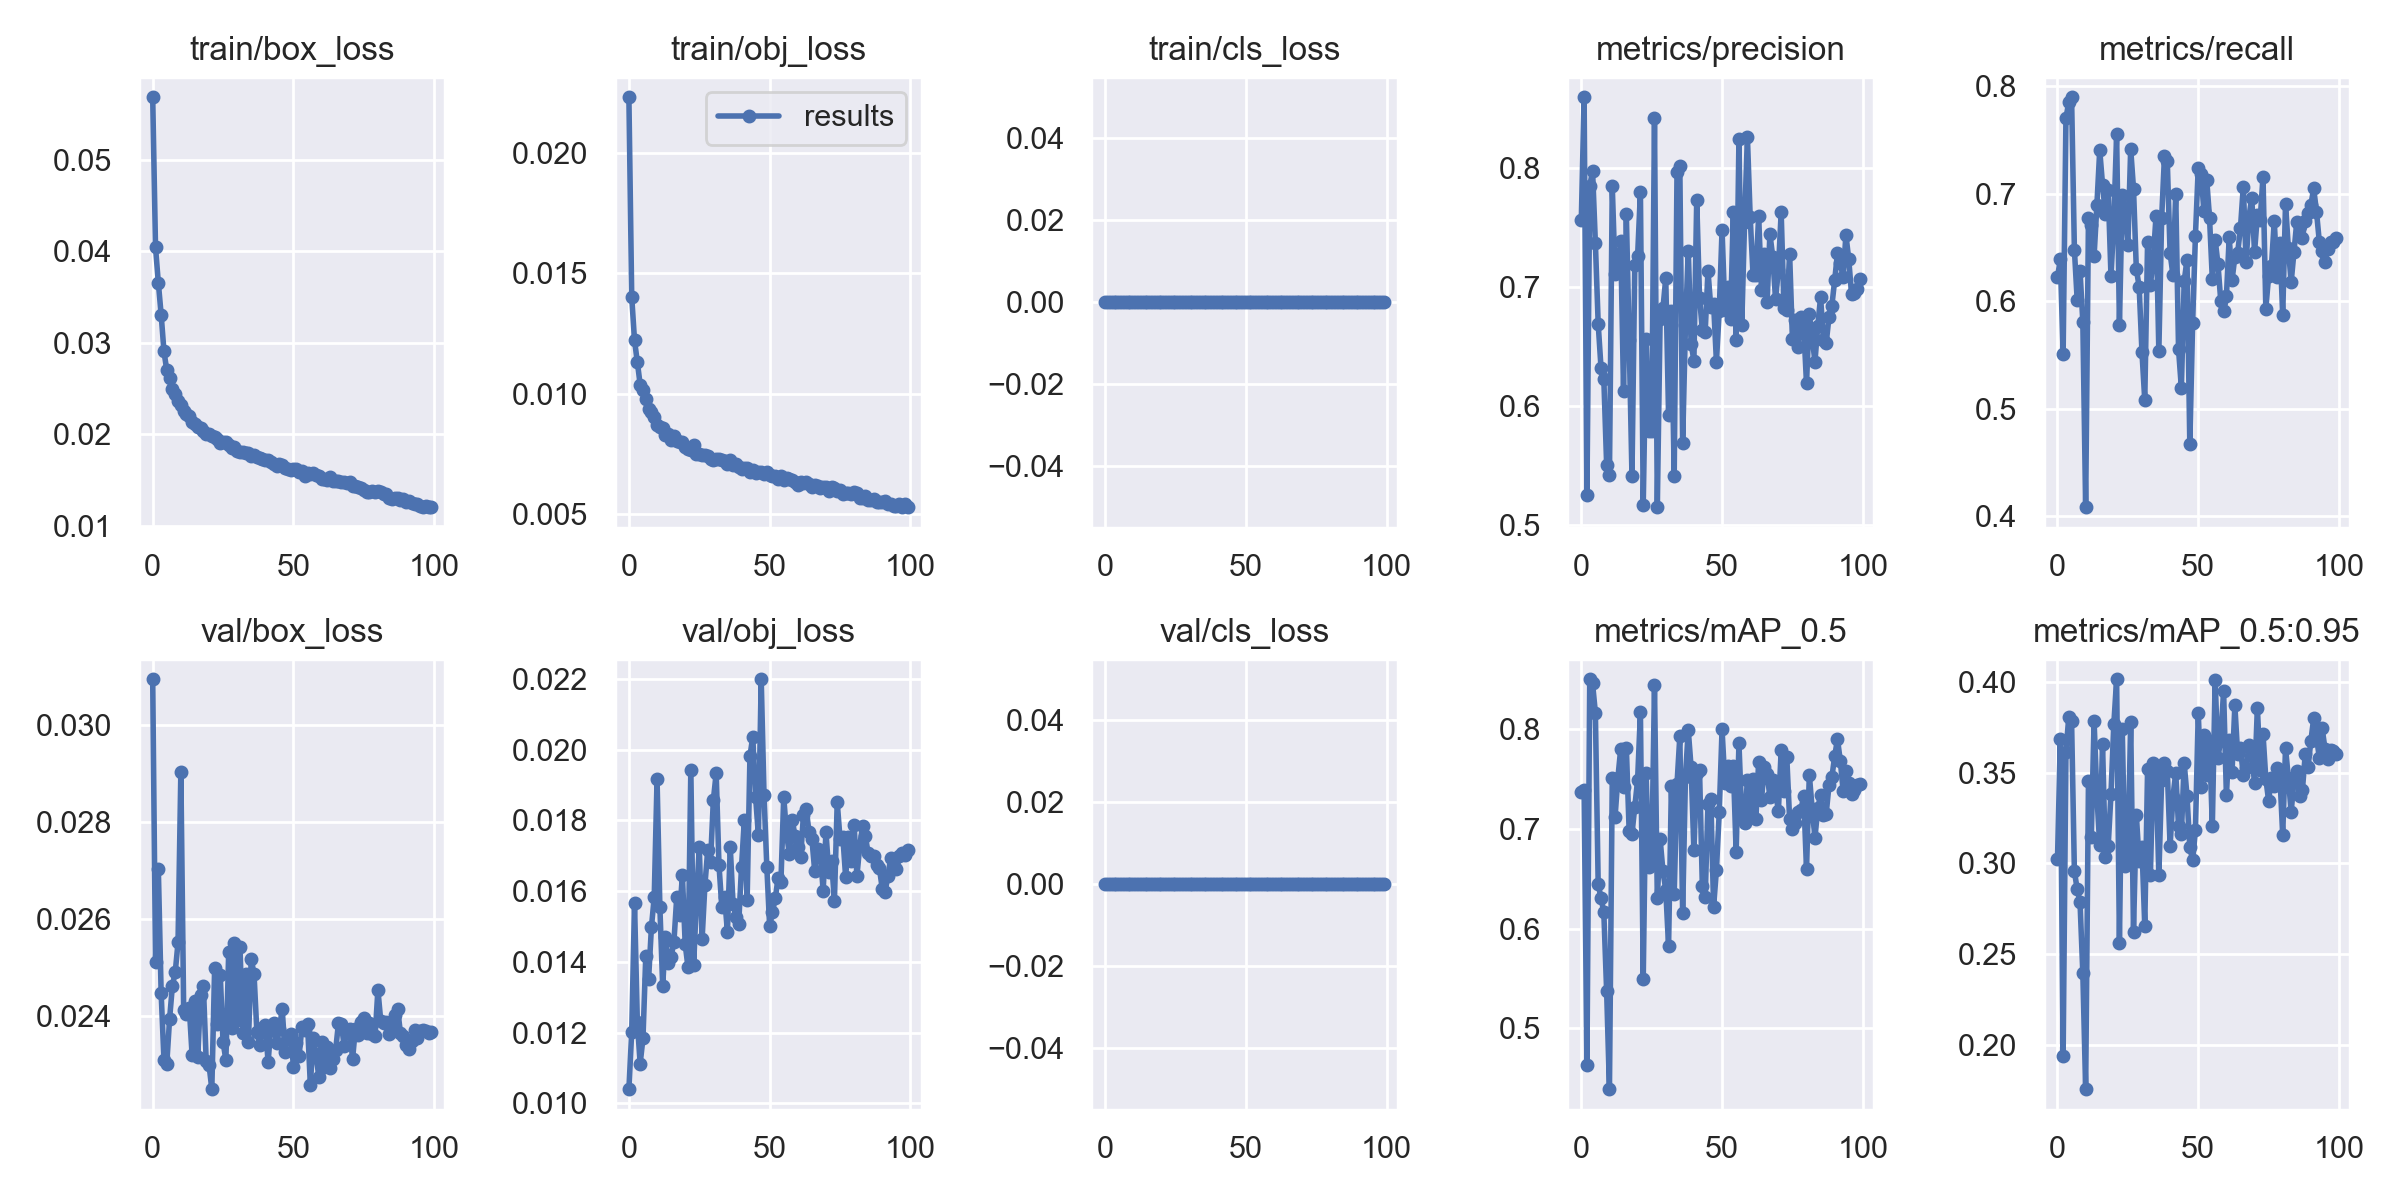

Data behind this chart, as committed beside it:
epoch, train/box_loss, train/obj_loss, train/cls_loss, metrics/precision, metrics/recall, metrics/mAP_0.5, metrics/mAP_0.5:0.95, val/box_loss, val/obj_loss, val/cls_loss, x/lr0, x/lr1, x/lr2
0, 0.0568, 0.02232, 0, 0.7562, 0.622, 0.737, 0.3023, 0.03095, 0.0104, 0, 0.07008, 0.003324, 0.003324
1, 0.04043, 0.01402, 0, 0.8594, 0.6391, 0.7389, 0.3684, 0.02512, 0.01202, 0, 0.04002, 0.006592, 0.006592
2, 0.03654, 0.01221, 0, 0.5255, 0.551, 0.4632, 0.1938, 0.02704, 0.01565, 0, 0.009886, 0.009793, 0.009793
3, 0.03308, 0.01131, 0, 0.7847, 0.7699, 0.8501, 0.3615, 0.02447, 0.01229, 0, 0.009703, 0.009703, 0.009703
4, 0.02906, 0.01038, 0, 0.7978, 0.785, 0.8459, 0.3804, 0.0231, 0.01113, 0, 0.009703, 0.009703, 0.009703
5, 0.02698, 0.01016, 0, 0.7372, 0.7894, 0.8166, 0.3784, 0.02301, 0.01184, 0, 0.009604, 0.009604, 0.009604
6, 0.02609, 0.009777, 0, 0.6691, 0.648, 0.6442, 0.2957, 0.02394, 0.01418, 0, 0.009505, 0.009505, 0.009505
7, 0.02496, 0.009341, 0, 0.6322, 0.6007, 0.6309, 0.2856, 0.02462, 0.01352, 0, 0.009406, 0.009406, 0.009406
8, 0.02438, 0.009219, 0, 0.6228, 0.628, 0.6163, 0.2786, 0.0249, 0.01498, 0, 0.009307, 0.009307, 0.009307
9, 0.02359, 0.009026, 0, 0.5508, 0.5807, 0.5374, 0.2394, 0.02552, 0.01584, 0, 0.009208, 0.009208, 0.009208
10, 0.02316, 0.008674, 0, 0.5423, 0.4086, 0.4389, 0.1757, 0.02904, 0.01916, 0, 0.009109, 0.009109, 0.009109
11, 0.02259, 0.008602, 0, 0.7849, 0.6772, 0.7509, 0.3451, 0.02412, 0.01556, 0, 0.00901, 0.00901, 0.00901
12, 0.02226, 0.008553, 0, 0.7109, 0.6712, 0.7122, 0.3145, 0.02403, 0.01332, 0, 0.008911, 0.008911, 0.008911
13, 0.02194, 0.008296, 0, 0.7191, 0.6419, 0.7513, 0.3782, 0.02416, 0.01472, 0, 0.008812, 0.008812, 0.008812
14, 0.02129, 0.008336, 0, 0.7385, 0.6897, 0.7802, 0.3372, 0.02319, 0.01396, 0, 0.008713, 0.008713, 0.008713
15, 0.02107, 0.008089, 0, 0.6123, 0.7403, 0.7418, 0.3099, 0.0243, 0.01414, 0, 0.008614, 0.008614, 0.008614
16, 0.02073, 0.008231, 0, 0.7612, 0.7083, 0.7816, 0.3656, 0.02314, 0.01458, 0, 0.008515, 0.008515, 0.008515
17, 0.02067, 0.008039, 0, 0.6557, 0.681, 0.6976, 0.3037, 0.02442, 0.01584, 0, 0.008416, 0.008416, 0.008416
18, 0.02039, 0.007986, 0, 0.5412, 0.7031, 0.695, 0.3093, 0.02463, 0.01532, 0, 0.008317, 0.008317, 0.008317
19, 0.01999, 0.00798, 0, 0.7183, 0.6232, 0.7222, 0.3382, 0.02307, 0.01645, 0, 0.008218, 0.008218, 0.008218
20, 0.02001, 0.007792, 0, 0.7258, 0.6739, 0.7489, 0.3765, 0.023, 0.0145, 0, 0.008119, 0.008119, 0.008119
21, 0.01977, 0.007714, 0, 0.7796, 0.7549, 0.8169, 0.4013, 0.02249, 0.01385, 0, 0.00802, 0.00802, 0.00802
22, 0.01971, 0.007648, 0, 0.5168, 0.5775, 0.5492, 0.2561, 0.02498, 0.01944, 0, 0.007921, 0.007921, 0.007921
23, 0.01944, 0.007843, 0, 0.656, 0.6985, 0.7565, 0.3737, 0.02384, 0.01392, 0, 0.007822, 0.007822, 0.007822
24, 0.01902, 0.007473, 0, 0.5791, 0.6854, 0.662, 0.2984, 0.02484, 0.01574, 0, 0.007723, 0.007723, 0.007723
25, 0.01917, 0.007487, 0, 0.5791, 0.6521, 0.6678, 0.3039, 0.02346, 0.01725, 0, 0.007624, 0.007624, 0.007624
26, 0.01913, 0.007445, 0, 0.8424, 0.7415, 0.8439, 0.3777, 0.02309, 0.01464, 0, 0.007525, 0.007525, 0.007525
27, 0.0188, 0.007459, 0, 0.515, 0.7046, 0.6306, 0.2624, 0.02533, 0.01617, 0, 0.007426, 0.007426, 0.007426
28, 0.01852, 0.007398, 0, 0.6733, 0.6299, 0.6897, 0.3267, 0.02375, 0.01716, 0, 0.007327, 0.007327, 0.007327
29, 0.01863, 0.007296, 0, 0.6819, 0.6136, 0.6577, 0.3014, 0.02551, 0.01684, 0, 0.007228, 0.007228, 0.007228
30, 0.01814, 0.007228, 0, 0.7074, 0.5529, 0.6391, 0.309, 0.02392, 0.01858, 0, 0.007129, 0.007129, 0.007129
31, 0.01808, 0.007295, 0, 0.5927, 0.5079, 0.582, 0.2654, 0.02542, 0.01933, 0, 0.00703, 0.00703, 0.00703
32, 0.01806, 0.007299, 0, 0.6798, 0.6549, 0.7431, 0.3517, 0.02365, 0.01674, 0, 0.006931, 0.006931, 0.006931
33, 0.01791, 0.007233, 0, 0.5414, 0.6149, 0.6348, 0.2937, 0.02486, 0.01556, 0, 0.006832, 0.006832, 0.006832
34, 0.01796, 0.007194, 0, 0.7969, 0.6391, 0.7451, 0.3552, 0.02347, 0.01584, 0, 0.006733, 0.006733, 0.006733
35, 0.01759, 0.007082, 0, 0.8015, 0.679, 0.7927, 0.3503, 0.02518, 0.01484, 0, 0.006634, 0.006634, 0.006634
36, 0.01774, 0.00722, 0, 0.5688, 0.5533, 0.6157, 0.2935, 0.02486, 0.01725, 0, 0.006535, 0.006535, 0.006535
37, 0.01753, 0.007048, 0, 0.6681, 0.6772, 0.7524, 0.346, 0.02367, 0.01564, 0, 0.006436, 0.006436, 0.006436
38, 0.01737, 0.007059, 0, 0.7307, 0.7349, 0.7991, 0.3552, 0.02339, 0.01528, 0, 0.006337, 0.006337, 0.006337
39, 0.0173, 0.006966, 0, 0.6525, 0.7301, 0.7619, 0.3511, 0.02376, 0.01508, 0, 0.006238, 0.006238, 0.006238
40, 0.01721, 0.006884, 0, 0.6381, 0.6443, 0.6783, 0.3096, 0.02382, 0.01668, 0, 0.006139, 0.006139, 0.006139
41, 0.01715, 0.006888, 0, 0.7732, 0.6247, 0.7561, 0.3365, 0.02304, 0.018, 0, 0.00604, 0.00604, 0.00604
42, 0.017, 0.006899, 0, 0.6909, 0.6997, 0.7589, 0.3498, 0.0238, 0.01575, 0, 0.005941, 0.005941, 0.005941
43, 0.01679, 0.006729, 0, 0.664, 0.5552, 0.6423, 0.3203, 0.02385, 0.01982, 0, 0.005842, 0.005842, 0.005842
44, 0.01654, 0.006817, 0, 0.6623, 0.5193, 0.6312, 0.3164, 0.02344, 0.02037, 0, 0.005743, 0.005743, 0.005743
45, 0.01672, 0.006688, 0, 0.7134, 0.6183, 0.7249, 0.3552, 0.02372, 0.01867, 0, 0.005644, 0.005644, 0.005644
46, 0.01666, 0.006729, 0, 0.683, 0.6387, 0.7304, 0.3372, 0.02415, 0.01758, 0, 0.005545, 0.005545, 0.005545
47, 0.01634, 0.006721, 0, 0.6858, 0.4671, 0.6219, 0.3088, 0.02325, 0.02199, 0, 0.005446, 0.005446, 0.005446
48, 0.01624, 0.006646, 0, 0.6374, 0.5798, 0.6589, 0.3017, 0.02359, 0.01871, 0, 0.005347, 0.005347, 0.005347
49, 0.01612, 0.006726, 0, 0.6802, 0.661, 0.7165, 0.3183, 0.02363, 0.01668, 0, 0.005248, 0.005248, 0.005248
50, 0.01625, 0.006608, 0, 0.748, 0.724, 0.7998, 0.383, 0.02295, 0.015, 0, 0.005149, 0.005149, 0.005149
51, 0.01621, 0.006564, 0, 0.6806, 0.718, 0.7465, 0.3421, 0.02344, 0.01542, 0, 0.00505, 0.00505, 0.00505
52, 0.01588, 0.006567, 0, 0.7, 0.6841, 0.7634, 0.3708, 0.02318, 0.0158, 0, 0.004951, 0.004951, 0.004951
53, 0.01594, 0.006468, 0, 0.6728, 0.7129, 0.7431, 0.3484, 0.02376, 0.01638, 0, 0.004852, 0.004852, 0.004852
54, 0.01549, 0.006574, 0, 0.7629, 0.6776, 0.7631, 0.3672, 0.02372, 0.01626, 0, 0.004753, 0.004753, 0.004753
55, 0.01581, 0.006406, 0, 0.6552, 0.6204, 0.6768, 0.3206, 0.02384, 0.01866, 0, 0.004654, 0.004654, 0.004654
56, 0.01561, 0.006501, 0, 0.8243, 0.6572, 0.7861, 0.401, 0.02258, 0.01763, 0, 0.004555, 0.004555, 0.004555
57, 0.01572, 0.006444, 0, 0.6683, 0.6345, 0.7116, 0.3581, 0.02354, 0.01704, 0, 0.004456, 0.004456, 0.004456
58, 0.01558, 0.00641, 0, 0.7544, 0.5999, 0.7064, 0.3684, 0.0232, 0.01802, 0, 0.004357, 0.004357, 0.004357
59, 0.01538, 0.006343, 0, 0.8262, 0.5905, 0.7487, 0.395, 0.02275, 0.01756, 0, 0.004258, 0.004258, 0.004258
... 40 more rows
